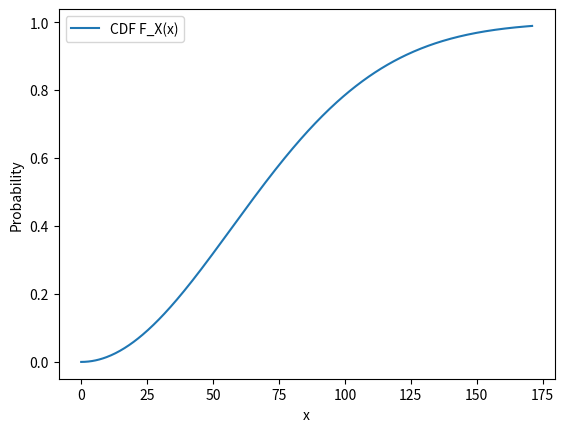
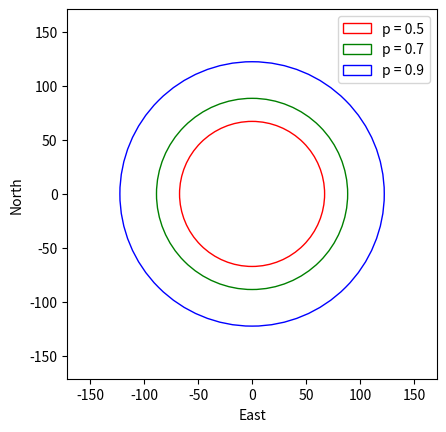

Write the Python code that produced these figures, in order.
import numpy as np
import matplotlib.pyplot as plt

# Constants
tau = 57  # inches
a = 1 / tau

# PDF function
def f_X(x, a):
    return a**2 * x * np.exp(-(a**2 * x**2) / 2)

# CDF function
def F_X(x, a):
    return 1 - np.exp(-(a**2 * x**2) / 2)

# x_p values for given probability p
def x_p(p, a):
    return np.sqrt((-2 / a**2) * np.log(1 - p))

# PDF and CDF plot
x_values = np.linspace(0, 3 * tau, 500)
# plt.plot(x_values, f_X(x_values, a), label='PDF f_X(x)')
plt.plot(x_values, F_X(x_values, a), label='CDF F_X(x)')
plt.xlabel('x')
plt.ylabel('Probability')
plt.legend()
plt.show()

# Circle plot
probabilities = [0.5, 0.7, 0.9]
colors = ['r', 'g', 'b']
labels = ['p = 0.5', 'p = 0.7', 'p = 0.9']
T = (0, 0)

fig, ax = plt.subplots()
for p, color, label in zip(probabilities, colors, labels):
    circle = plt.Circle(T, x_p(p, a), color=color, fill=False, label=label)
    ax.add_artist(circle)

ax.set_xlim(-3 * tau, 3 * tau)
ax.set_ylim(-3 * tau, 3 * tau)
ax.set_aspect('equal', adjustable='box')
ax.set_xlabel('East')
ax.set_ylabel('North')
plt.legend()
plt.show()